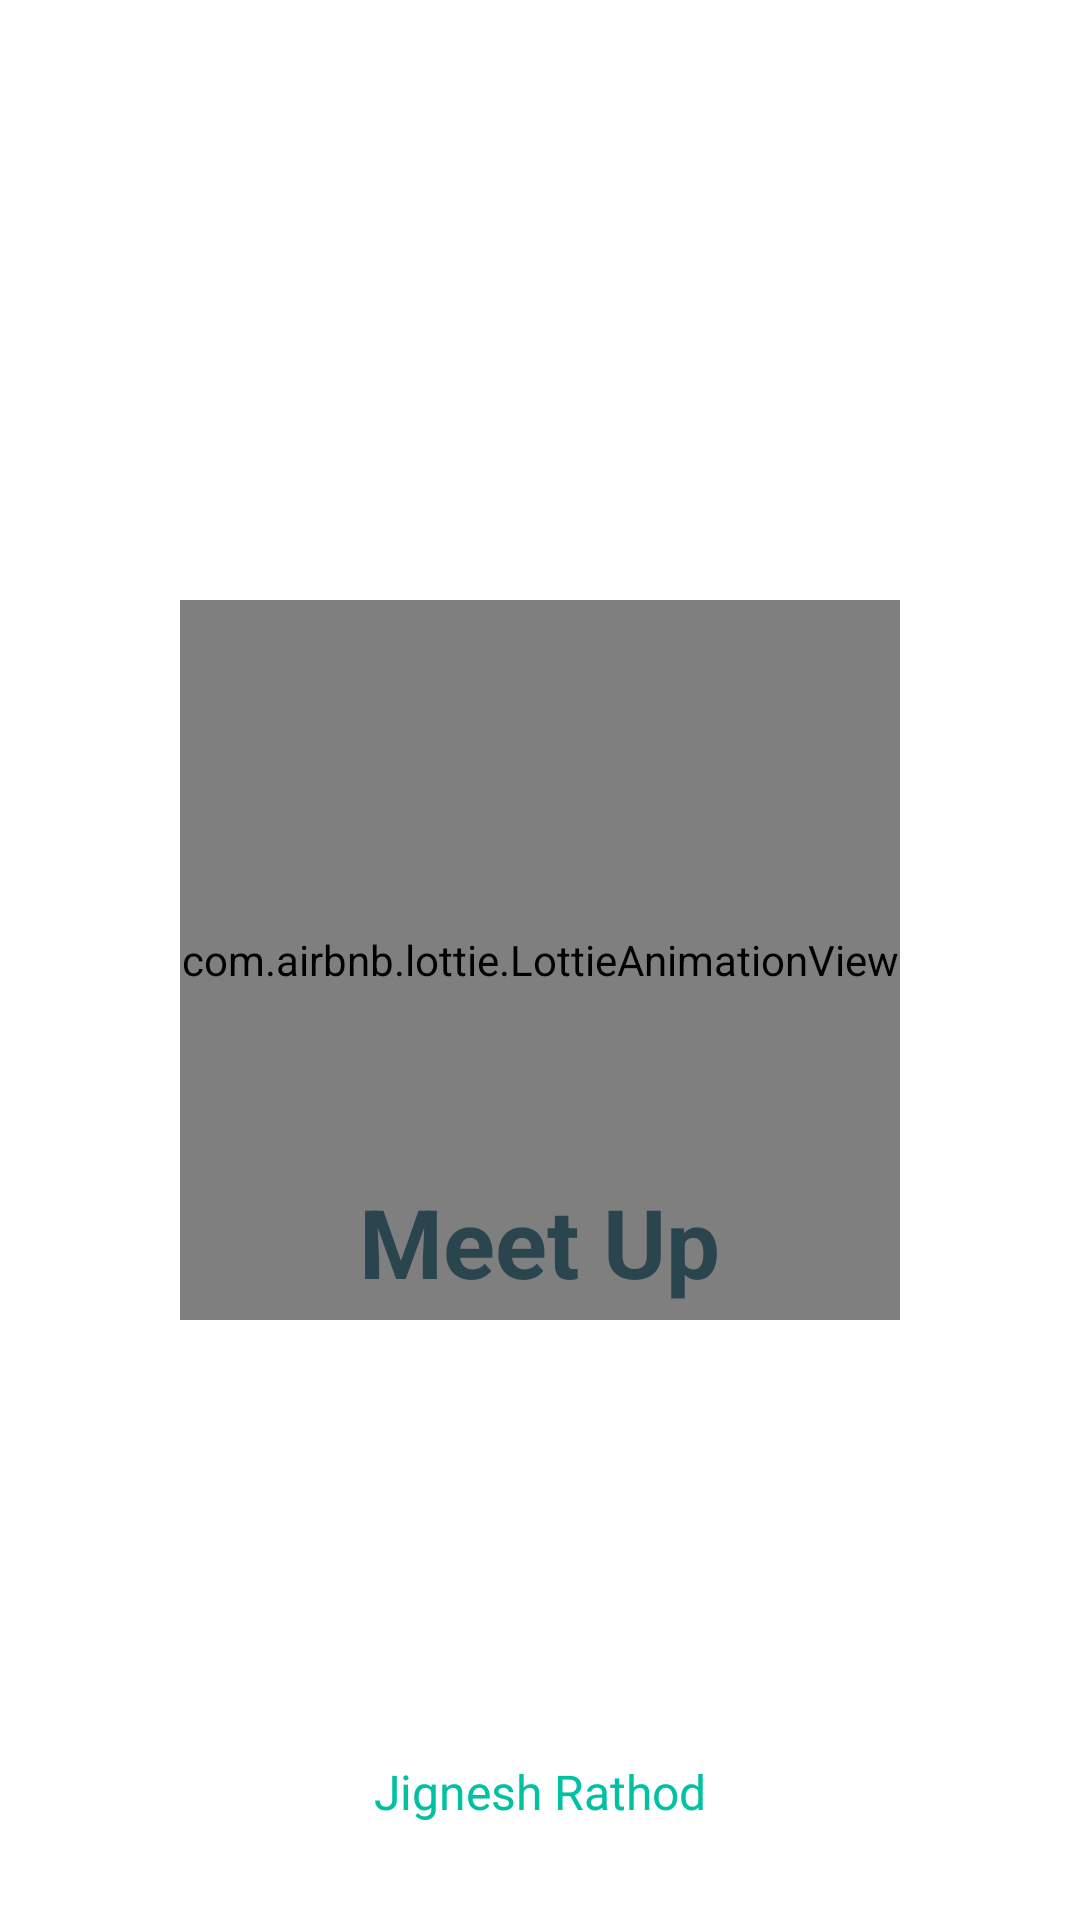

Produce the Android XML layout that renders to this screen, including the resource entries it uses.
<!-- AndroidManifest.xml: activity theme NoActionBarTheme -->
<!-- res/layout/activity_splash.xml -->
<?xml version="1.0" encoding="utf-8"?>
<RelativeLayout
    xmlns:android="http://schemas.android.com/apk/res/android"
    xmlns:app="http://schemas.android.com/apk/res-auto"
    xmlns:tools="http://schemas.android.com/tools"
    android:layout_width="match_parent"
    android:layout_height="match_parent"
    tools:context=".activities.SplashActivity">

    <LinearLayout
        android:layout_width="wrap_content"
        android:layout_height="wrap_content"
        android:layout_centerInParent="true"
        android:gravity="center_horizontal"
        android:orientation="vertical">

        <com.airbnb.lottie.LottieAnimationView
            android:layout_width="240dp"
            android:layout_height="240dp"
            app:lottie_rawRes="@raw/splash_chat_lottie_animation"
            app:lottie_autoPlay="true"
            app:lottie_loop="true" />

        <TextView
            android:layout_width="wrap_content"
            android:layout_height="wrap_content"
            android:layout_marginTop="-48dp"
            android:text="Meet Up"
            android:textColor="@color/text_color"
            android:textStyle="bold"
            android:textSize="32sp" />

    </LinearLayout>

    <TextView
        android:layout_width="wrap_content"
        android:layout_height="wrap_content"
        android:layout_marginBottom="32dp"
        android:layout_alignParentBottom="true"
        android:layout_centerHorizontal="true"
        android:text="Jignesh Rathod"
        android:textColor="@color/primary"
        android:textSize="16sp" />

</RelativeLayout>
<!-- resources referenced by this layout -->
<resources>
  <color name="primary">#00C1A2</color>
  <color name="text_color">#2a454e</color>
  <style name="NoActionBarTheme" parent="Theme.MaterialComponents.DayNight.NoActionBar">
          
          <item name="colorPrimary">@color/primary</item>
          <item name="colorPrimaryVariant">@color/primary</item>
          <item name="colorOnPrimary">@color/white</item>
          
          <item name="colorSecondary">@color/primary</item>
          <item name="colorSecondaryVariant">@color/primary</item>
          <item name="colorOnSecondary">@color/black</item>
          
          <item name="android:statusBarColor">?attr/colorPrimaryVariant</item>
      </style>
  <color name="white">#FFFFFFFF</color>
  <color name="black">#FF000000</color>
</resources>
